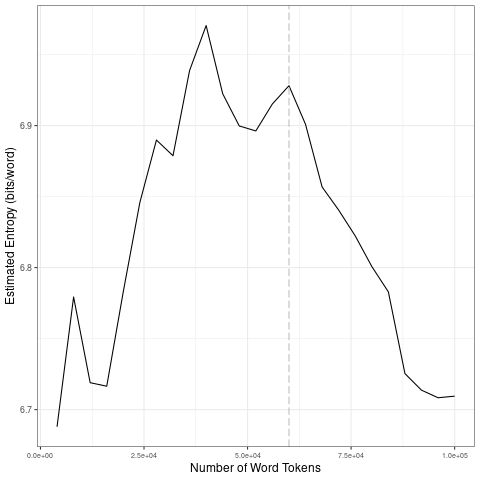

Data behind this chart, as committed beside it:
file, entropy.Corpus.Size, entropy.Entropy, sd.Corpus.Size, sd.SD
data/2021_by_es/2021-01-16_tokens_1-gram…, 4000, 6.688, 20000, 0.04205
data/2021_by_es/2021-01-16_tokens_1-gram…, 8000, 6.779, 40000, 0.04959
data/2021_by_es/2021-01-16_tokens_1-gram…, 12000, 6.719, 60000, 0.01394
data/2021_by_es/2021-01-16_tokens_1-gram…, 16000, 6.716, 80000, 0.0379
data/2021_by_es/2021-01-16_tokens_1-gram…, 20000, 6.783, 1e+05, 0.03144
data/2021_by_es/2021-01-16_tokens_1-gram…, 24000, 6.846, 20000, 0.04205
data/2021_by_es/2021-01-16_tokens_1-gram…, 28000, 6.89, 40000, 0.04959
data/2021_by_es/2021-01-16_tokens_1-gram…, 32000, 6.879, 60000, 0.01394
data/2021_by_es/2021-01-16_tokens_1-gram…, 36000, 6.939, 80000, 0.0379
data/2021_by_es/2021-01-16_tokens_1-gram…, 40000, 6.97, 1e+05, 0.03144
data/2021_by_es/2021-01-16_tokens_1-gram…, 44000, 6.922, 20000, 0.04205
data/2021_by_es/2021-01-16_tokens_1-gram…, 48000, 6.9, 40000, 0.04959
data/2021_by_es/2021-01-16_tokens_1-gram…, 52000, 6.896, 60000, 0.01394
data/2021_by_es/2021-01-16_tokens_1-gram…, 56000, 6.915, 80000, 0.0379
data/2021_by_es/2021-01-16_tokens_1-gram…, 60000, 6.928, 1e+05, 0.03144
data/2021_by_es/2021-01-16_tokens_1-gram…, 64000, 6.901, 20000, 0.04205
data/2021_by_es/2021-01-16_tokens_1-gram…, 68000, 6.857, 40000, 0.04959
data/2021_by_es/2021-01-16_tokens_1-gram…, 72000, 6.841, 60000, 0.01394
data/2021_by_es/2021-01-16_tokens_1-gram…, 76000, 6.822, 80000, 0.0379
data/2021_by_es/2021-01-16_tokens_1-gram…, 80000, 6.801, 1e+05, 0.03144
data/2021_by_es/2021-01-16_tokens_1-gram…, 84000, 6.783, 20000, 0.04205
data/2021_by_es/2021-01-16_tokens_1-gram…, 88000, 6.725, 40000, 0.04959
data/2021_by_es/2021-01-16_tokens_1-gram…, 92000, 6.714, 60000, 0.01394
data/2021_by_es/2021-01-16_tokens_1-gram…, 96000, 6.708, 80000, 0.0379
data/2021_by_es/2021-01-16_tokens_1-gram…, 1e+05, 6.709, 1e+05, 0.03144
